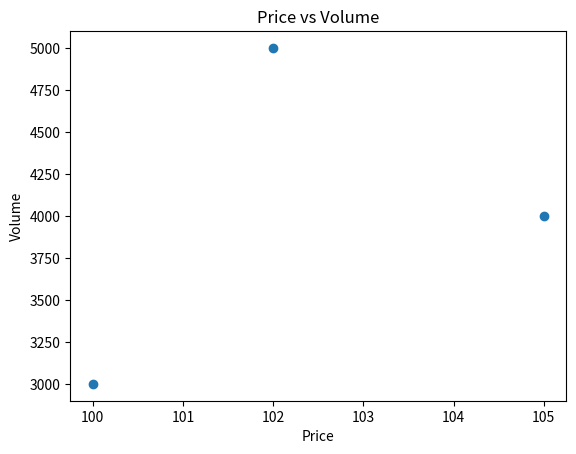

Here is the Python script that generated this plot:
import matplotlib.pyplot as plt

price = [100, 102, 105]
volume = [3000, 5000, 4000]

plt.scatter(price, volume)
plt.xlabel("Price")
plt.ylabel("Volume")
plt.title("Price vs Volume")
plt.show()
